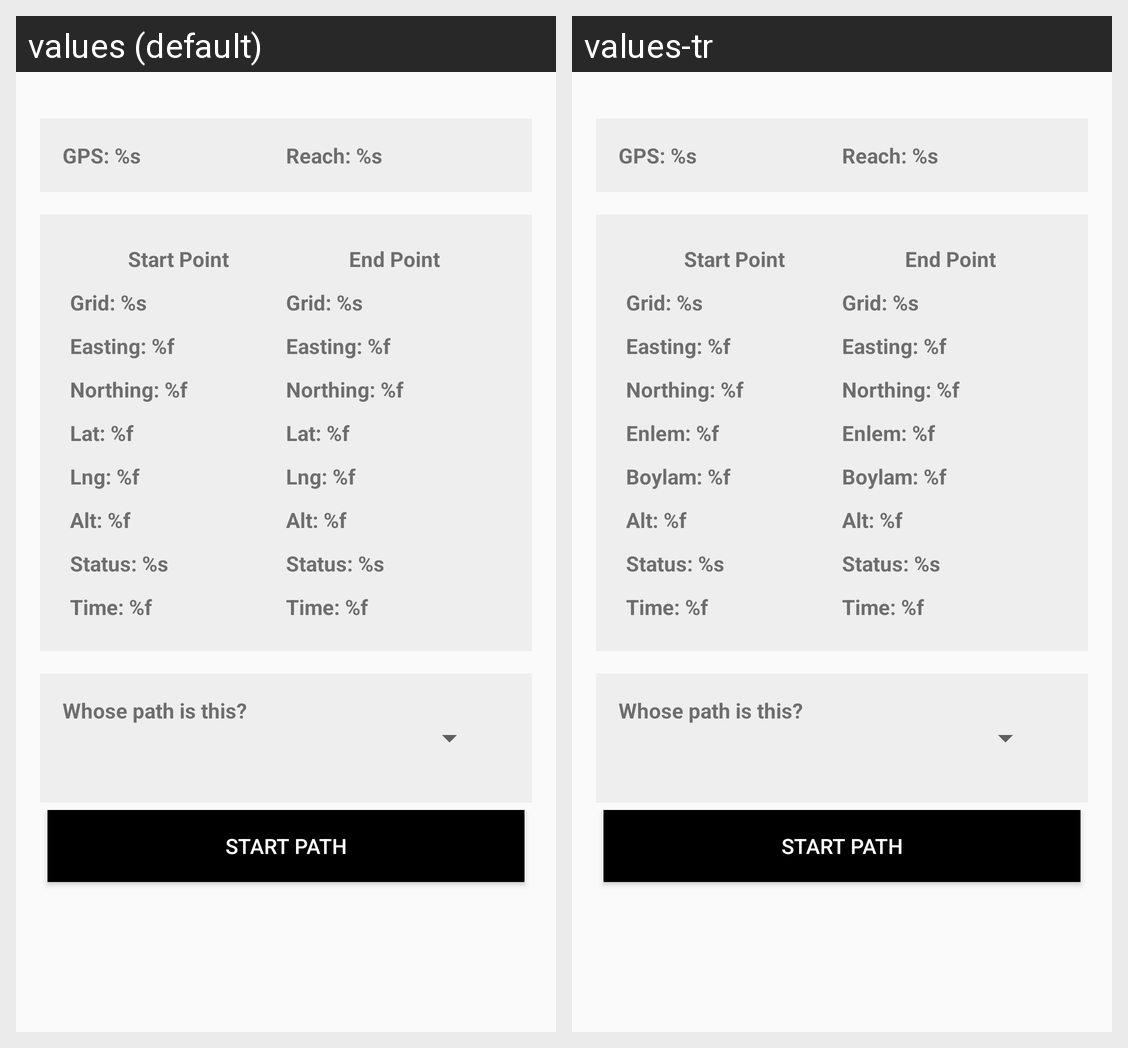

The same Android screen rendered under two of its app's locales, left to right. List the strings drawn on it with the default value and each locale's translation.
Android screen res/layout/content_path_entry.xml rendered under 2 locales, left to right: values (default), values-tr. Device: Nexus 5 (rendered at 1080×1920; each locale shown at half size, 540×960, under a caption strip naming it); theme AppTheme.
Strings drawn on this screen, with the default value and each locale's value (text and hints the layout hard-codes, and strings that could not be matched under every locale, appear in the picture but are not listed):

GPSConnection
  values: GPS: %s
  values-tr: GPS: %s  [not translated; the default value is used]

reachConnection
  values: Reach: %s
  values-tr: Reach: %s  [not translated; the default value is used]

start_point
  values: Start Point
  values-tr: Start Point  [not translated; the default value is used]

end_point
  values: End Point
  values-tr: End Point  [not translated; the default value is used]

grid
  values: Grid: %s
  values-tr: Grid: %s  [not translated; the default value is used]

easting
  values: Easting: %f
  values-tr: Easting: %f  [not translated; the default value is used]

northing
  values: Northing: %f
  values-tr: Northing: %f  [not translated; the default value is used]

latitude
  values: Lat: %f
  values-tr: Enlem: %f

longitude
  values: Lng: %f
  values-tr: Boylam: %f

altitude
  values: Alt: %f
  values-tr: Alt: %f  [not translated; the default value is used]

status
  values: Status: %s
  values-tr: Status: %s  [not translated; the default value is used]

timestamp
  values: Time: %f
  values-tr: Time: %f  [not translated; the default value is used]

whose_path
  values: Whose path is this?
  values-tr: Whose path is this?  [not translated; the default value is used]

start_path_button
  values: START PATH
  values-tr: START PATH  [not translated; the default value is used]
